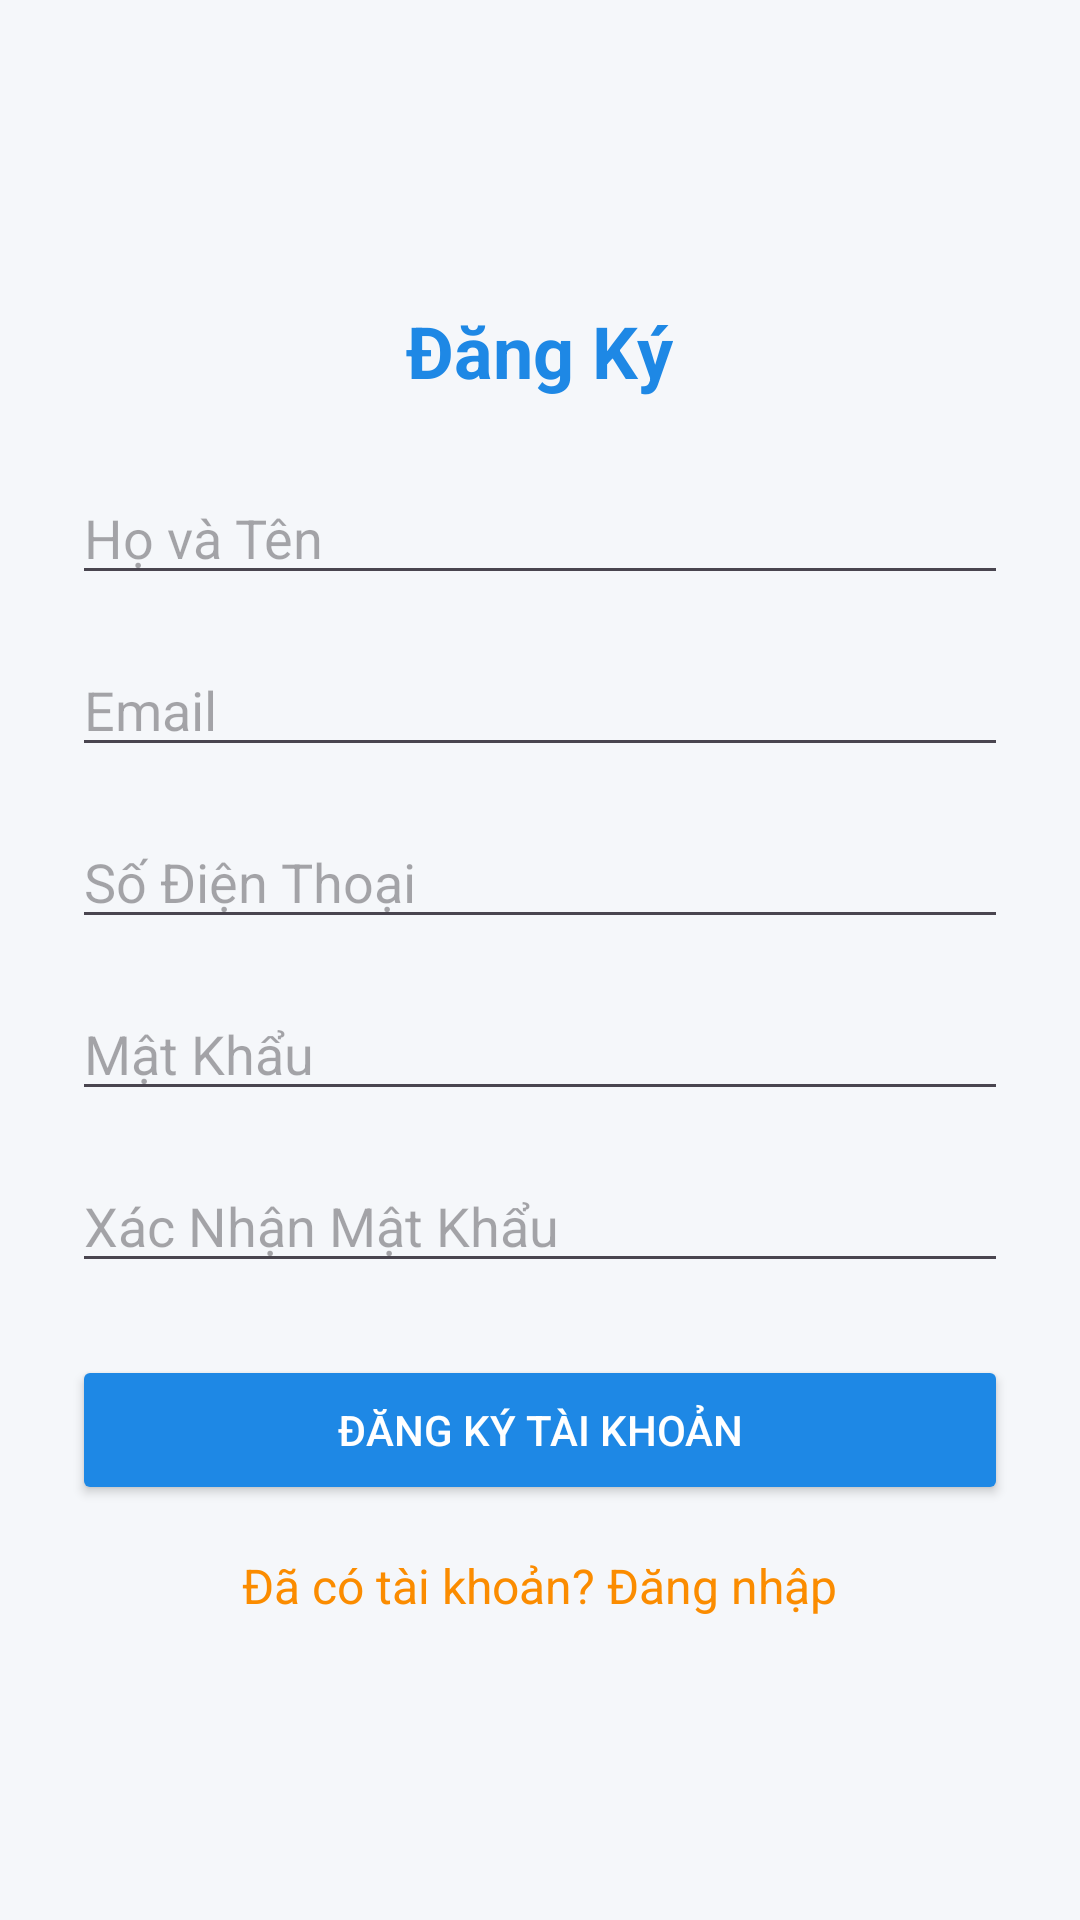

Here is an Android app screen rendered from its layout file. Give the layout XML and the strings, colors and styles it references.
<!-- AndroidManifest.xml: application theme Theme.CuH247 -->
<!-- res/layout/activity_register.xml -->
<?xml version="1.0" encoding="utf-8"?>
<ScrollView xmlns:android="http://schemas.android.com/apk/res/android"
    android:layout_width="match_parent"
    android:layout_height="match_parent"
    android:fillViewport="true">

    <LinearLayout
        android:layout_width="match_parent"
        android:layout_height="wrap_content"
        android:orientation="vertical"
        android:padding="@dimen/padding_large"
        android:gravity="center">

        <TextView
            android:layout_width="wrap_content"
            android:layout_height="wrap_content"
            android:text="@string/title_register"
            android:textSize="@dimen/text_size_title"
            android:textStyle="bold"
            android:textColor="@color/primary_color"
            android:layout_marginBottom="@dimen/margin_large"/>

        <EditText
            android:id="@+id/etFullName"
            android:layout_width="match_parent"
            android:layout_height="wrap_content"
            android:hint="@string/full_name"
            android:inputType="textPersonName"
            android:layout_marginBottom="@dimen/margin_medium"/>

        <EditText
            android:id="@+id/etEmail"
            android:layout_width="match_parent"
            android:layout_height="wrap_content"
            android:hint="@string/email"
            android:inputType="textEmailAddress"
            android:layout_marginBottom="@dimen/margin_medium"/>

        <EditText
            android:id="@+id/etPhone"
            android:layout_width="match_parent"
            android:layout_height="wrap_content"
            android:hint="@string/phone_number"
            android:inputType="phone"
            android:layout_marginBottom="@dimen/margin_medium"/>

        <EditText
            android:id="@+id/etPassword"
            android:layout_width="match_parent"
            android:layout_height="wrap_content"
            android:hint="@string/password"
            android:inputType="textPassword"
            android:layout_marginBottom="@dimen/margin_medium"/>

        <EditText
            android:id="@+id/etConfirmPassword"
            android:layout_width="match_parent"
            android:layout_height="wrap_content"
            android:hint="@string/confirm_password"
            android:inputType="textPassword"
            android:layout_marginBottom="@dimen/margin_large"/>

        <Button
            android:id="@+id/btnRegister"
            android:layout_width="match_parent"
            android:layout_height="@dimen/button_height"
            android:text="@string/register_button"
            android:backgroundTint="@color/primary_color"
            android:textColor="@color/white"
            android:layout_marginBottom="@dimen/margin_medium"/>

        <TextView
            android:id="@+id/tvLogin"
            android:layout_width="wrap_content"
            android:layout_height="wrap_content"
            android:text="@string/goto_login"
            android:textColor="@color/color_accent"
            android:textSize="@dimen/text_size_medium"/>

    </LinearLayout>
</ScrollView>
<!-- resources referenced by this layout -->
<resources>
  <color name="color_accent">#FB8C00</color>
  <color name="primary_color">#1E88E5</color>
  <color name="white">#FFFFFFFF</color>
  <dimen name="button_height">50dp</dimen>
  <dimen name="margin_large">24dp</dimen>
  <dimen name="margin_medium">16dp</dimen>
  <dimen name="padding_large">24dp</dimen>
  <dimen name="text_size_medium">16sp</dimen>
  <dimen name="text_size_title">24sp</dimen>
  <string name="confirm_password">Xác Nhận Mật Khẩu</string>
  <string name="email">Email</string>
  <string name="full_name">Họ và Tên</string>
  <string name="goto_login">Đã có tài khoản? Đăng nhập</string>
  <string name="password">Mật Khẩu</string>
  <string name="phone_number">Số Điện Thoại</string>
  <string name="register_button">Đăng Ký Tài Khoản</string>
  <string name="title_register">Đăng Ký</string>
  <style name="Theme.CuH247" parent="Theme.ResQ247" />
  <style name="Theme.ResQ247" parent="Theme.Material3.Light.NoActionBar">
          <item name="colorPrimary">@color/red_primary</item>
          <item name="colorPrimaryVariant">@color/red_dark</item>
          <item name="colorOnPrimary">@color/white</item>
          <item name="colorSecondary">@color/blue_primary</item>
          <item name="colorOnSecondary">@color/white</item>
          <item name="android:statusBarColor">@color/surface</item>
          <item name="android:windowLightStatusBar">true</item>
          <item name="android:windowBackground">@color/background</item>
      </style>
  <color name="red_primary">#E53935</color>
  <color name="red_dark">#C62828</color>
  <color name="blue_primary">#1E88E5</color>
  <color name="surface">#FFFFFF</color>
  <color name="background">#F5F7FA</color>
</resources>
